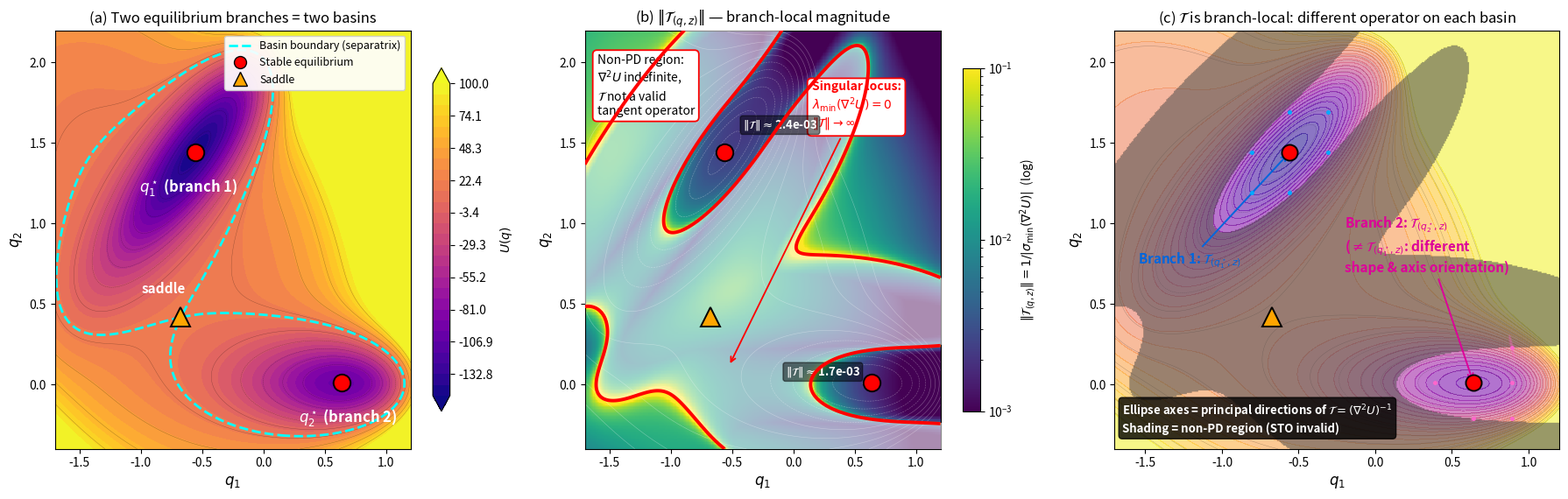

Generate this figure with matplotlib:
"""
Cleaner visualization of T_{(q,z)} on the modified Müller-Brown potential.

Three panels, each with a clear message:
  (a) Potential landscape with branches = basins of attraction
  (b) log(||T||) heatmap -- the key STO quantity, with 'singular locus' 
      (lambda_min = 0) marked. Outside this locus T is not well-defined 
      as a stable tangent operator.
  (c) Hessian (compliance) ellipses at selected anchor points on each 
      branch -- showing T is a DIFFERENT operator on each branch.
"""
import numpy as np
import matplotlib.pyplot as plt
from matplotlib import cm
from matplotlib.patches import Ellipse
from matplotlib.colors import LogNorm
from matplotlib.lines import Line2D

# Modified Müller-Brown
A  = np.array([-200.0, 0.0, -170.0, 15.0])
a  = np.array([-1.0, -1.0, -6.5, 0.7])
b  = np.array([0.0, 0.0, 11.0, 0.6])
c_ = np.array([-10.0, -10.0, -6.5, 0.7])
x0 = np.array([1.0, 0.0, -0.5, -1.0])
y0 = np.array([0.0, 0.5, 1.5, 1.0])

def U(q1, q2):
    r = 0.0
    for i in range(4):
        r = r + A[i]*np.exp(a[i]*(q1-x0[i])**2 + b[i]*(q1-x0[i])*(q2-y0[i])
                             + c_[i]*(q2-y0[i])**2)
    return r

def hess_fields(Xg, Yg):
    Uxx = np.zeros_like(Xg); Uyy = np.zeros_like(Xg); Uxy = np.zeros_like(Xg)
    for i in range(4):
        dx = Xg - x0[i]; dy = Yg - y0[i]
        phi = A[i]*np.exp(a[i]*dx**2 + b[i]*dx*dy + c_[i]*dy**2)
        ex = 2*a[i]*dx + b[i]*dy
        ey = 2*c_[i]*dy + b[i]*dx
        Uxx = Uxx + phi*(ex*ex + 2*a[i])
        Uyy = Uyy + phi*(ey*ey + 2*c_[i])
        Uxy = Uxy + phi*(ex*ey + b[i])
    return Uxx, Uyy, Uxy


def Hessian(q1, q2):
    Uxx, Uyy, Uxy = hess_fields(np.array([[q1]]), np.array([[q2]]))
    return np.array([[Uxx[0,0], Uxy[0,0]], [Uxy[0,0], Uyy[0,0]]])

# Grid
xx = np.linspace(-1.7, 1.2, 350)
yy = np.linspace(-0.4, 2.2, 350)
Xg, Yg = np.meshgrid(xx, yy)
Z = U(Xg, Yg); Zc = np.clip(Z, -150, 100)
Uxx, Uyy, Uxy = hess_fields(Xg, Yg)
tr = Uxx + Uyy
det = Uxx*Uyy - Uxy**2
disc = np.sqrt(np.maximum((Uxx - Uyy)**2 / 4 + Uxy**2, 0.0))
lam1 = tr/2 + disc   # larger eigenvalue
lam2 = tr/2 - disc   # smaller eigenvalue

# Signed minimum eigenvalue (can be negative in saddle region)
lam_min_signed = lam2
# Operator norm ||T|| = 1/|sigma_min(H)|; but for a valid branch, need H PD,
# so min(|eig|) is what matters.
sigma_min = np.minimum(np.abs(lam1), np.abs(lam2))
T_norm = 1.0 / np.maximum(sigma_min, 1e-4)
# Mask out regions where H is not positive definite
pd_mask = (lam1 > 0) & (lam2 > 0)

# Landmarks
minima = [(-0.558, 1.442), (0.641, 0.009)]
saddle = (-0.673, 0.417)

# ====================================================
# FIGURE  --  three panels in a row
# ====================================================
fig, axes = plt.subplots(1, 3, figsize=(18, 5.8))

# --------- Panel (a): landscape with basins of attraction ---------
ax = axes[0]
levels = np.linspace(-150, 100, 30)
cs = ax.contourf(Xg, Yg, Zc, levels=levels, cmap=cm.plasma, extend='both')
ax.contour(Xg, Yg, Zc, levels=15, colors='k', linewidths=0.3, alpha=0.35)
plt.colorbar(cs, ax=ax, shrink=0.82, label=r'$U(q)$')

for k, m in enumerate(minima):
    ax.plot(m[0], m[1], 'o', color='red', markersize=14,
            markeredgecolor='black', markeredgewidth=1.4, zorder=5)
    ax.annotate(r'$q^\star_{%d}$ (branch %d)' % (k+1, k+1),
                xy=m, xytext=(m[0] + (-0.05 if k==0 else 0.05),
                              m[1] + (-0.25 if k==0 else -0.25)),
                fontsize=12, color='white', fontweight='bold',
                ha='center')
ax.plot(saddle[0], saddle[1], '^', color='orange', markersize=16,
        markeredgecolor='black', markeredgewidth=1.4, zorder=5)
ax.annotate('saddle', xy=saddle, xytext=(saddle[0]-0.32, saddle[1]+0.15),
            fontsize=11, color='white', fontweight='bold')

# Basin separatrix (approximate: contour of U through saddle, restricted
# to the region between the two minima)
sep_level = U(np.array([[saddle[0]]]), np.array([[saddle[1]]]))[0,0]
ax.contour(Xg, Yg, Z, levels=[sep_level], colors='cyan', linewidths=2,
           linestyles='--')

ax.set_xlim(-1.7, 1.2); ax.set_ylim(-0.4, 2.2)
ax.set_xlabel(r'$q_1$', fontsize=12); ax.set_ylabel(r'$q_2$', fontsize=12)
ax.set_title('(a) Two equilibrium branches = two basins', fontsize=12)

# Custom legend
ax.legend(handles=[
    Line2D([0],[0], color='cyan', linestyle='--', lw=2, label='Basin boundary (separatrix)'),
    Line2D([0],[0], marker='o', color='w', markerfacecolor='red',
           markeredgecolor='black', markersize=10, lw=0, label='Stable equilibrium'),
    Line2D([0],[0], marker='^', color='w', markerfacecolor='orange',
           markeredgecolor='black', markersize=11, lw=0, label='Saddle'),
], loc='upper right', fontsize=9, framealpha=0.92)

# --------- Panel (b): ||T|| heatmap ---------
ax = axes[1]

# Fill the entire region with log(||T||), but visually distinguish
# the PD region from the indefinite region.
# Approach: render ||T|| everywhere, then overlay a hatched mask on non-PD region.
T_vis = np.clip(T_norm, 1e-4, 1e2)

# Full heatmap
im = ax.pcolormesh(Xg, Yg, T_vis, cmap='viridis',
                   norm=LogNorm(vmin=1e-3, vmax=1e-1), shading='auto')
plt.colorbar(im, ax=ax, shrink=0.82,
             label=r'$\|\mathcal{T}_{(q,z)}\| = 1/|\sigma_{\min}(\nabla^2 U)|$  (log)')

# Overlay non-PD region with hatching
# Create a binary mask and hatch it
non_pd = ~pd_mask
# White semi-transparent overlay on non-PD region
overlay = np.zeros(non_pd.shape + (4,))
overlay[non_pd] = [1, 1, 1, 0.55]
ax.imshow(overlay, extent=[xx[0], xx[-1], yy[0], yy[-1]],
          origin='lower', aspect='auto', zorder=3)

# Singular locus: lambda_min = 0 boundary
ax.contour(Xg, Yg, lam2, levels=[0], colors='red',
           linewidths=2.8, linestyles='-', zorder=4)

# Potential contours for reference
ax.contour(Xg, Yg, Zc, levels=12, colors='white', linewidths=0.4,
           alpha=0.35, zorder=2)

# Landmarks
for k, m in enumerate(minima):
    ax.plot(m[0], m[1], 'o', color='red', markersize=14,
            markeredgecolor='black', markeredgewidth=1.4, zorder=10)
ax.plot(saddle[0], saddle[1], '^', color='orange', markersize=16,
        markeredgecolor='black', markeredgewidth=1.4, zorder=10)

# Text annotations
ax.text(-1.6, 2.05, 'Non-PD region:\n$\\nabla^2 U$ indefinite,\n'
                    '$\\mathcal{T}$ not a valid\ntangent operator',
        fontsize=10, color='black',
        bbox=dict(boxstyle='round,pad=0.35', fc='white',
                  ec='red', lw=1.3), va='top')

ax.annotate('Singular locus:\n$\\lambda_{\\min}(\\nabla^2 U) = 0$\n'
            r'$\|\mathcal{T}\| \to \infty$',
            xy=(saddle[0]+0.15, saddle[1]-0.3),
            xytext=(0.15, 1.6),
            fontsize=10, color='red', fontweight='bold',
            bbox=dict(boxstyle='round,pad=0.35', fc='white',
                      ec='red', lw=1.3),
            arrowprops=dict(arrowstyle='->', color='red', lw=1.3))

ax.text(minima[0][0]+0.45, minima[0][1]+0.15,
        f'$\\|\\mathcal{{T}}\\|\\approx${1/min(np.abs(np.linalg.eigvalsh(Hessian(*minima[0])))):.1e}',
        fontsize=9.5, color='white', fontweight='bold', ha='center',
        bbox=dict(boxstyle='round,pad=0.2', fc='black', alpha=0.5))
ax.text(minima[1][0]-0.40, minima[1][1]+0.05,
        f'$\\|\\mathcal{{T}}\\|\\approx${1/min(np.abs(np.linalg.eigvalsh(Hessian(*minima[1])))):.1e}',
        fontsize=9.5, color='white', fontweight='bold', ha='center',
        bbox=dict(boxstyle='round,pad=0.2', fc='black', alpha=0.5))

ax.set_xlim(-1.7, 1.2); ax.set_ylim(-0.4, 2.2)
ax.set_xlabel(r'$q_1$', fontsize=12); ax.set_ylabel(r'$q_2$', fontsize=12)
ax.set_title(r'(b) $\|\mathcal{T}_{(q,z)}\|$ — branch-local magnitude', fontsize=12)

# --------- Panel (c): Hessian ellipses on each branch ---------
ax = axes[2]

# Faint background
ax.contourf(Xg, Yg, Zc, levels=levels, cmap=cm.plasma, alpha=0.55)
ax.contour(Xg, Yg, Zc, levels=18, colors='k', linewidths=0.3, alpha=0.3)

# Hatch non-PD region
overlay2 = np.zeros(non_pd.shape + (4,))
overlay2[non_pd] = [0.3, 0.3, 0.3, 0.55]
ax.imshow(overlay2, extent=[xx[0], xx[-1], yy[0], yy[-1]],
          origin='lower', aspect='auto', zorder=2)

# Draw T-ellipses at points within each basin
# Branch 1 (upper left): sample around min_1
branch1_pts = []
for dq1 in [-0.25, 0, 0.25]:
    for dq2 in [-0.25, 0, 0.25]:
        p = (minima[0][0]+dq1, minima[0][1]+dq2)
        H = Hessian(*p)
        eigs = np.linalg.eigvalsh(H)
        if eigs[0] > 0 and eigs[1] > 0:   # PD check
            branch1_pts.append(p)

branch2_pts = []
for dq1 in [-0.25, 0, 0.25]:
    for dq2 in [-0.22, 0, 0.22]:
        p = (minima[1][0]+dq1, minima[1][1]+dq2)
        H = Hessian(*p)
        eigs = np.linalg.eigvalsh(H)
        if eigs[0] > 0 and eigs[1] > 0:
            branch2_pts.append(p)

def draw_T_ellipse(ax, p, color, scale=0.18, alpha=0.7, lw=1.8, zorder=5):
    H = Hessian(*p)
    eigs, V = np.linalg.eigh(H)
    if not (eigs[0] > 0 and eigs[1] > 0):
        return
    # Compliance ellipse: axes proportional to 1/sqrt(eig)
    aa = scale / np.sqrt(eigs[0])
    bb = scale / np.sqrt(eigs[1])
    angle = np.degrees(np.arctan2(V[1,0], V[0,0]))
    e = Ellipse(p, width=2*aa, height=2*bb, angle=angle,
                facecolor=color, alpha=alpha*0.35,
                edgecolor=color, lw=lw, zorder=zorder)
    ax.add_patch(e)
    ax.plot(p[0], p[1], '.', color=color, markersize=5, zorder=zorder+1)

for p in branch1_pts:
    draw_T_ellipse(ax, p, '#00aaff', alpha=0.6, lw=1.4)
for p in branch2_pts:
    draw_T_ellipse(ax, p, '#ff66cc', alpha=0.6, lw=1.4)

# Big ellipses at the two minima
for m, col in zip(minima, ['#0066dd', '#dd0099']):
    draw_T_ellipse(ax, m, col, scale=0.28, alpha=1.0, lw=2.5, zorder=8)

# Landmarks on top
for k, m in enumerate(minima):
    ax.plot(m[0], m[1], 'o', color='red', markersize=13,
            markeredgecolor='black', markeredgewidth=1.4, zorder=12)
ax.plot(saddle[0], saddle[1], '^', color='orange', markersize=16,
        markeredgecolor='black', markeredgewidth=1.4, zorder=12)

# Branch annotations
ax.annotate(r'Branch 1: $\mathcal{T}_{(q^\star_1,z)}$',
            xy=minima[0], xytext=(-1.55, 0.75),
            fontsize=11, color='#0066dd', fontweight='bold',
            arrowprops=dict(arrowstyle='->', color='#0066dd', lw=1.4))
ax.annotate(r'Branch 2: $\mathcal{T}_{(q^\star_2,z)}$' + '\n'
            r'($\neq \mathcal{T}_{(q^\star_1,z)}$: different' + '\n'
            'shape & axis orientation)',
            xy=minima[1], xytext=(-0.2, 0.7),
            fontsize=11, color='#dd0099', fontweight='bold',
            arrowprops=dict(arrowstyle='->', color='#dd0099', lw=1.4))

# Legend box
ax.text(-1.65, -0.3,
        r'Ellipse axes = principal directions of $\mathcal{T}=(\nabla^2 U)^{-1}$'
        '\n'
        'Shading = non-PD region (STO invalid)',
        fontsize=9.5, color='white', fontweight='bold',
        bbox=dict(boxstyle='round,pad=0.3', fc='black', alpha=0.8))

ax.set_xlim(-1.7, 1.2); ax.set_ylim(-0.4, 2.2)
ax.set_xlabel(r'$q_1$', fontsize=12); ax.set_ylabel(r'$q_2$', fontsize=12)
ax.set_title(r'(c) $\mathcal{T}$ is branch-local: different operator on each basin',
             fontsize=12)

plt.tight_layout()
plt.savefig('T_operator_v2.png', dpi=160, bbox_inches='tight')
# plt.savefig('T_operator_v2.pdf', bbox_inches='tight')
print("Saved: T_operator_v2.png / .pdf")

# Numerical summary
print("\nNumerical summary at landmarks:")
for name, pt in [('min_1', minima[0]), ('min_2', minima[1]), ('saddle', saddle)]:
    H = Hessian(*pt)
    eigs, V = np.linalg.eigh(H)
    print(f"  {name} @ ({pt[0]:+.2f}, {pt[1]:+.2f}):")
    print(f"    eigenvalues(H)     = [{eigs[0]:+.2f}, {eigs[1]:+.2f}]")
    if eigs[0] > 0 and eigs[1] > 0:
        print(f"    condition number   = {eigs[1]/eigs[0]:.2f}")
        print(f"    ||T|| = 1/lam_min  = {1/eigs[0]:.3e}")
        print(f"    principal dir(soft) = ({V[0,0]:+.3f}, {V[1,0]:+.3f})")
    else:
        print(f"    H is indefinite: no valid T operator")
